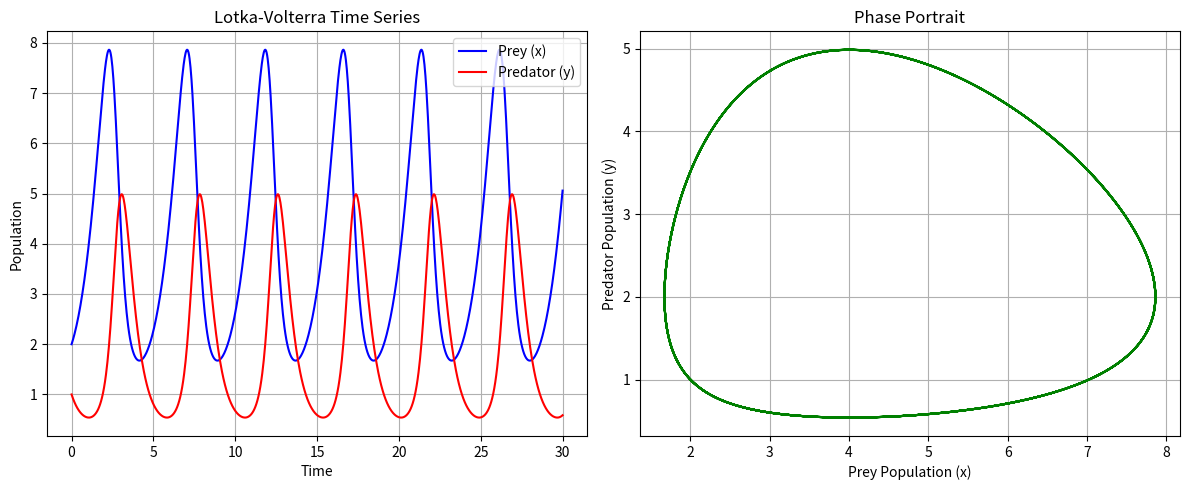

Recreate this plot in Python.
import numpy as np
from scipy.integrate import odeint
import matplotlib.pyplot as plt

# 定义Lotka-Volterra方程组
def lotka_volterra(state, t, alpha, beta, delta, gamma):
    prey, predator = state
    # prey的变化率: dx/dt = αx - βxy
    dprey_dt = alpha * prey - beta * prey * predator
    # predator的变化率: dy/dt = δxy - γy
    dpredator_dt = delta * prey * predator - gamma * predator
    return [dprey_dt, dpredator_dt]

# 设置参数
alpha = 1.0  # prey的自然增长率
beta = 0.5   # prey被捕食的率
delta = 0.5  # predator的出生率
gamma = 2.0  # predator的死亡率

# 设置初始条件
x0 = 2.0  # prey的初始数量
y0 = 1.0  # predator的初始数量
state0 = [x0, y0]

# 设置时间点
t = np.linspace(0, 30, 1000)

# 求解微分方程
solution = odeint(lotka_volterra, state0, t, args=(alpha, beta, delta, gamma))
prey_values = solution[:, 0]
predator_values = solution[:, 1]

# 绘制图形
plt.figure(figsize=(12, 5))

# 时间序列图
plt.subplot(1, 2, 1)
plt.plot(t, prey_values, 'b-', label='Prey (x)')
plt.plot(t, predator_values, 'r-', label='Predator (y)')
plt.xlabel('Time')
plt.ylabel('Population')
plt.title('Lotka-Volterra Time Series')
plt.grid(True)
plt.legend()

# 相图
plt.subplot(1, 2, 2)
plt.plot(prey_values, predator_values, 'g-')
plt.xlabel('Prey Population (x)')
plt.ylabel('Predator Population (y)')
plt.title('Phase Portrait')
plt.grid(True)

plt.tight_layout()
plt.show()
